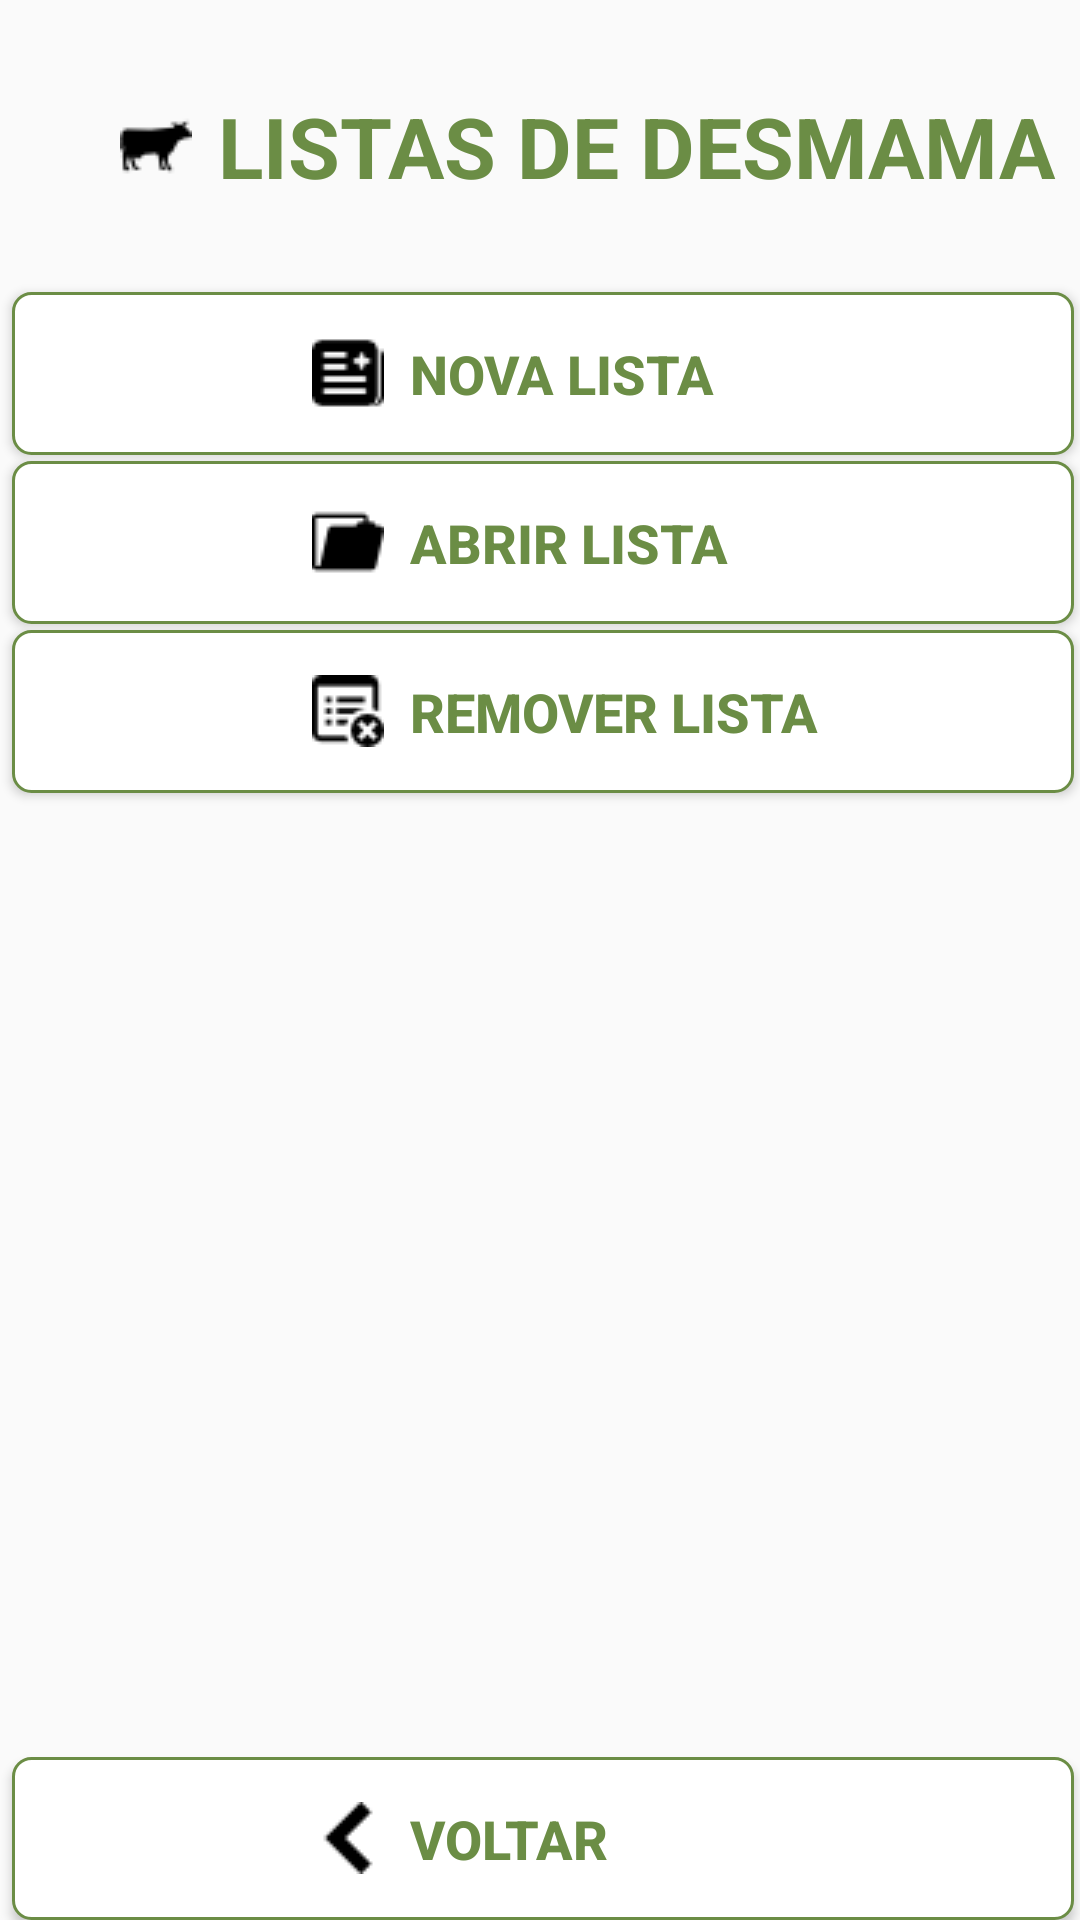

The Android layout XML behind this screen, and the referenced resources:
<!-- AndroidManifest.xml: application theme AppTheme -->
<!-- res/layout/activity_lista_de_desmama.xml -->
<?xml version="1.0" encoding="utf-8"?>
<android.support.constraint.ConstraintLayout xmlns:android="http://schemas.android.com/apk/res/android"
    xmlns:app="http://schemas.android.com/apk/res-auto"
    xmlns:tools="http://schemas.android.com/tools"
    android:layout_width="match_parent"
    android:layout_height="match_parent"
    tools:context=".ListaDeDesmama">



    <TextView
        android:id="@+id/tViewListaDeDesmama"
        android:drawableLeft="@drawable/desmama"
        style="@style/text_views"
        android:text="LISTAS DE DESMAMA"
        android:textAlignment="center"
        app:layout_constraintBottom_toTopOf="@+id/btnNovaListaDesmama"
        app:layout_constraintEnd_toEndOf="parent"
        app:layout_constraintStart_toStartOf="parent"
        app:layout_constraintTop_toTopOf="parent" />

    <Button
        android:id="@+id/btnNovaListaDesmama"
        style="@style/botoes"
        android:layout_marginTop="30dp"
        android:drawableLeft="@drawable/nova_lista"
        android:text="  NOVA LISTA"
        app:layout_constraintEnd_toEndOf="parent"
        app:layout_constraintStart_toStartOf="parent"
        app:layout_constraintTop_toBottomOf="@+id/tViewListaDeDesmama"
        tools:ignore="MissingConstraints" />

    <Button
        android:id="@+id/btnAbrirListaDesmama"
        style="@style/botoes"
        android:drawableLeft="@drawable/abrir_lista"
        android:text="  ABRIR LISTA"
        app:layout_constraintEnd_toEndOf="parent"
        app:layout_constraintStart_toStartOf="parent"
        app:layout_constraintTop_toBottomOf="@+id/btnNovaListaDesmama"
        tools:ignore="MissingConstraints" />

    <Button
        android:id="@+id/btnRemoverListaDesmama"
        style="@style/botoes"
        android:drawableLeft="@drawable/remover_lista"
        android:text="  REMOVER LISTA"
        app:layout_constraintEnd_toEndOf="parent"
        app:layout_constraintStart_toStartOf="parent"
        app:layout_constraintTop_toBottomOf="@+id/btnAbrirListaDesmama"
        tools:ignore="MissingConstraints" />



    <Button
        android:id="@+id/btnVoltar"
        style="@style/botoes"
        android:drawableLeft="@drawable/voltar"
        android:text="  Voltar"
        app:layout_constraintBottom_toBottomOf="parent"
        app:layout_constraintEnd_toEndOf="parent"
        app:layout_constraintStart_toStartOf="parent"
        tools:ignore="MissingConstraints" />


</android.support.constraint.ConstraintLayout>
<!-- resources referenced by this layout -->
<resources>
  <!-- drawable abrir_lista: png bitmap (drawable, 510 bytes) -->
  <!-- drawable desmama: png bitmap (drawable, 583 bytes) -->
  <!-- drawable nova_lista: png bitmap (drawable, 610 bytes) -->
  <!-- drawable remover_lista: png bitmap (drawable, 702 bytes) -->
  <!-- drawable voltar: png bitmap (drawable, 391 bytes) -->
  <style name="botoes">
          <item name="android:background">@drawable/buttonshapeoff</item>
          <item name="android:textColor">#6b8d45 </item> 
          <item name="android:gravity">start</item>
          <item name="android:layout_width">match_parent</item>
          <item name="android:layout_height">wrap_content</item>
          <item name="android:layout_marginStart">4dp</item>
          <item name="android:layout_marginLeft">4dp</item>
          <item name="android:layout_marginTop">2dp</item>
          <item name="android:layout_marginEnd">2dp</item>
          <item name="android:layout_marginRight">4dp</item>
          <item name="android:textSize">18sp</item>
          <item name="android:textAllCaps">true</item>
          <item name="android:textStyle">bold</item>
  
      </style>
  <style name="text_views">
          <item name="android:paddingLeft">40dp</item>
          <item name="android:layout_height">wrap_content</item>
          <item name="android:layout_width">match_parent</item>
          <item name="android:layout_marginTop">30dp</item>
          <item name="android:textColor">@color/colorPrimary</item>
          <item name="android:textSize">28sp</item>
          <item name="android:textStyle">bold</item>
      </style>
  <style name="AppTheme" parent="Theme.AppCompat.Light.NoActionBar">
          
          <item name="colorPrimary">@color/colorPrimary</item>
          <item name="colorPrimaryDark">@color/colorPrimaryDark</item>
          <item name="colorAccent">@color/colorAccent </item>
      </style>
  <!-- drawable buttonshapeoff (drawable) -->
  <?xml version="1.0" encoding="utf-8"?>
  <shape xmlns:android="http://schemas.android.com/apk/res/android" android:shape="rectangle" >
      <corners
          android:radius="6dp"
          />
      <solid
          android:color="#FFF"
      />
      <padding
          android:left="100dp"
          android:top="15dp"
          android:right="20dp"
          android:bottom="15dp"
          />
      <size
          android:width="167dp"
          android:height="48dp"
          />
      <stroke
          android:width="1dp"
          android:color="#6b8d45"
          />
  </shape>
  <color name="colorPrimary">#6b8d45</color>
  <color name="colorPrimaryDark">#587439</color>
  <color name="colorAccent">#E8C937</color>
</resources>
